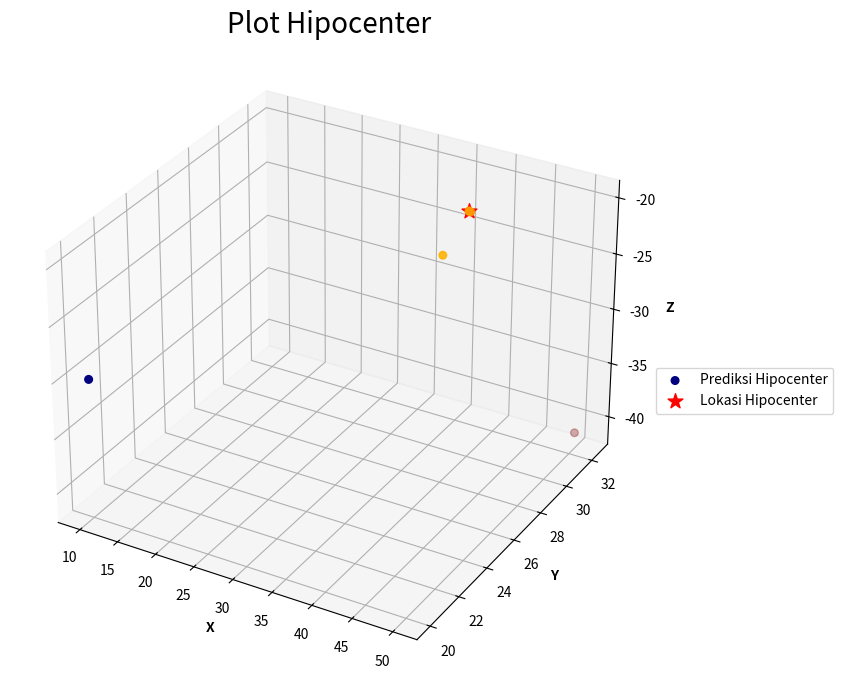

Recreate this plot in Python.
import numpy as np
from numpy.linalg import inv
from matplotlib import cm
import matplotlib.pyplot as plt

# Mendefinisikan parameter yang diketahui
to=0         
v=4                 
x=np.array((20, 50, 40, 10))            
y=np.array((10, 25, 50, 40))
z=np.array((-1,-1,-1,-1))            
n=len(x)

# menghitung waktu tempuh t sebagai fungsi xyz dengan hiposenter (40,30,-20)
t_dat= np.ones((n))
for i in range (0,n):
    t_dat[i] = to+(1/v)*np.sqrt(((x[i]-40)**2+(y[i]-30)**2+(z[i]+20)**2))

# Menambahkan noise random dengan mean 0 dan standar deviasi 2 dan k=0.01
noise_tdat = np.random.normal(0,2,t_dat.shape)

for i in range (0,n):
    t_dat[i] = t_dat[i]+noise_tdat[i]*0.01


M0=np.array((10,20,-30))      # Initial Model


t_cal= np.ones((n))
J = np.ones((n,3))    
M=M0
l=1

while True:
    print('\n----------------------------------------------------')
    print('\nMelakukan iterasi',l,'\n')
    
    for j in range (0,n):
        
        # Melakukan perhitungan matriks jacobian dan t kalkulasi
        t = to+(1/v)*(np.sqrt((M0[0]-x[j])**2+(M0[1]-y[j])**2+(M0[2]-z[j])**2))
        dt_dx = ((M0[0]-x[j]))/(v*np.sqrt((M0[0]-x[j])**2+(M0[1]-y[j])**2+(M0[2]-z[j])**2))
        dt_dy = ((M0[1]-y[j]))/(v*np.sqrt((M0[0]-x[j])**2+(M0[1]-y[j])**2+(M0[2]-z[j])**2))
        dt_dz = ((M0[2]-z[j]))/(v*np.sqrt((M0[0]-x[j])**2+(M0[1]-y[j])**2+(M0[2]-z[j])**2))
    
        J[(j,0)] = dt_dx
        J[(j,1)] = dt_dy
        J[(j,2)] = dt_dz
        t_cal[j] = t
        
    print('Matriks jacobian:')
    print(J)

    # Estimasi lokasi epicenter baru
    dM = (inv((J.T).dot(J))).dot(J.T).dot(t_dat-t_cal)    
    M_new = M0 + dM
    print('\nPrediksi lokasi epicenter (Xo, Yo, Zo):')
    print(M_new)    
    
    # Mencegah nilai z baru bernilai positif / diatas msl
    if M_new[2] > 0:
        M_new = 0
    
    M=np.append(M,M_new, axis=0)
    
    # Membuat Kriteria pemberhentian estimasi berdasarkan error
    err_0 = abs(M0[0]-M_new[0])
    err_1 = abs(M0[1]-M_new[1])
    err_2 = abs(M0[2]-M_new[2])
    print('\nError yang didapatkan untuk masing-masing estimasi Xo, Yo dan Zo adalah',err_0,',',err_1, 'dan',err_2)

    if err_0< 0.05:     
        if err_1< 0.05:
            if err_2< 0.05:
                print('\n\nEstimasi telah memenuhi kriteria untuk pemberhentian iterasi!')
                break
    
    M0=M_new
    l=l+1
    
# Mengumpulkan hasil estimasi untuk setiap iterasi
m=int(len(M)/3)
M_plot=M.reshape(m,3)
print('\nBerikut adalah tabel estimasi lokasi hipocenter untuk tiap iterasi')
print(M_plot)

# Melakukan plot grafis
xplot=[]
yplot=[]
zplot=[]
for i in range (0,m):
    xplot.append(M_plot[(i,0)])
    yplot.append(M_plot[(i,1)])
    zplot.append(M_plot[(i,2)])    
    
fig = plt.figure(figsize = (10, 7))    
ax = plt.axes(projection='3d')

ax.scatter3D(xplot,yplot,zplot, s=30, c=xplot, cmap = cm.jet, label='Prediksi Hipocenter')

m=m-1
ax.scatter3D(xplot[m],yplot[m],zplot[m], s=125, marker='*', color='red', label='Lokasi Hipocenter')

ax.set_xlabel('X', fontweight ='bold')
ax.set_ylabel('Y', fontweight ='bold')
ax.set_zlabel('Z', fontweight ='bold')

print(" ")
plt.title('Plot Hipocenter', fontsize=20)

plt.legend(bbox_to_anchor=(1, 0.5), loc='upper left')
plt.tight_layout()

plt.show()


